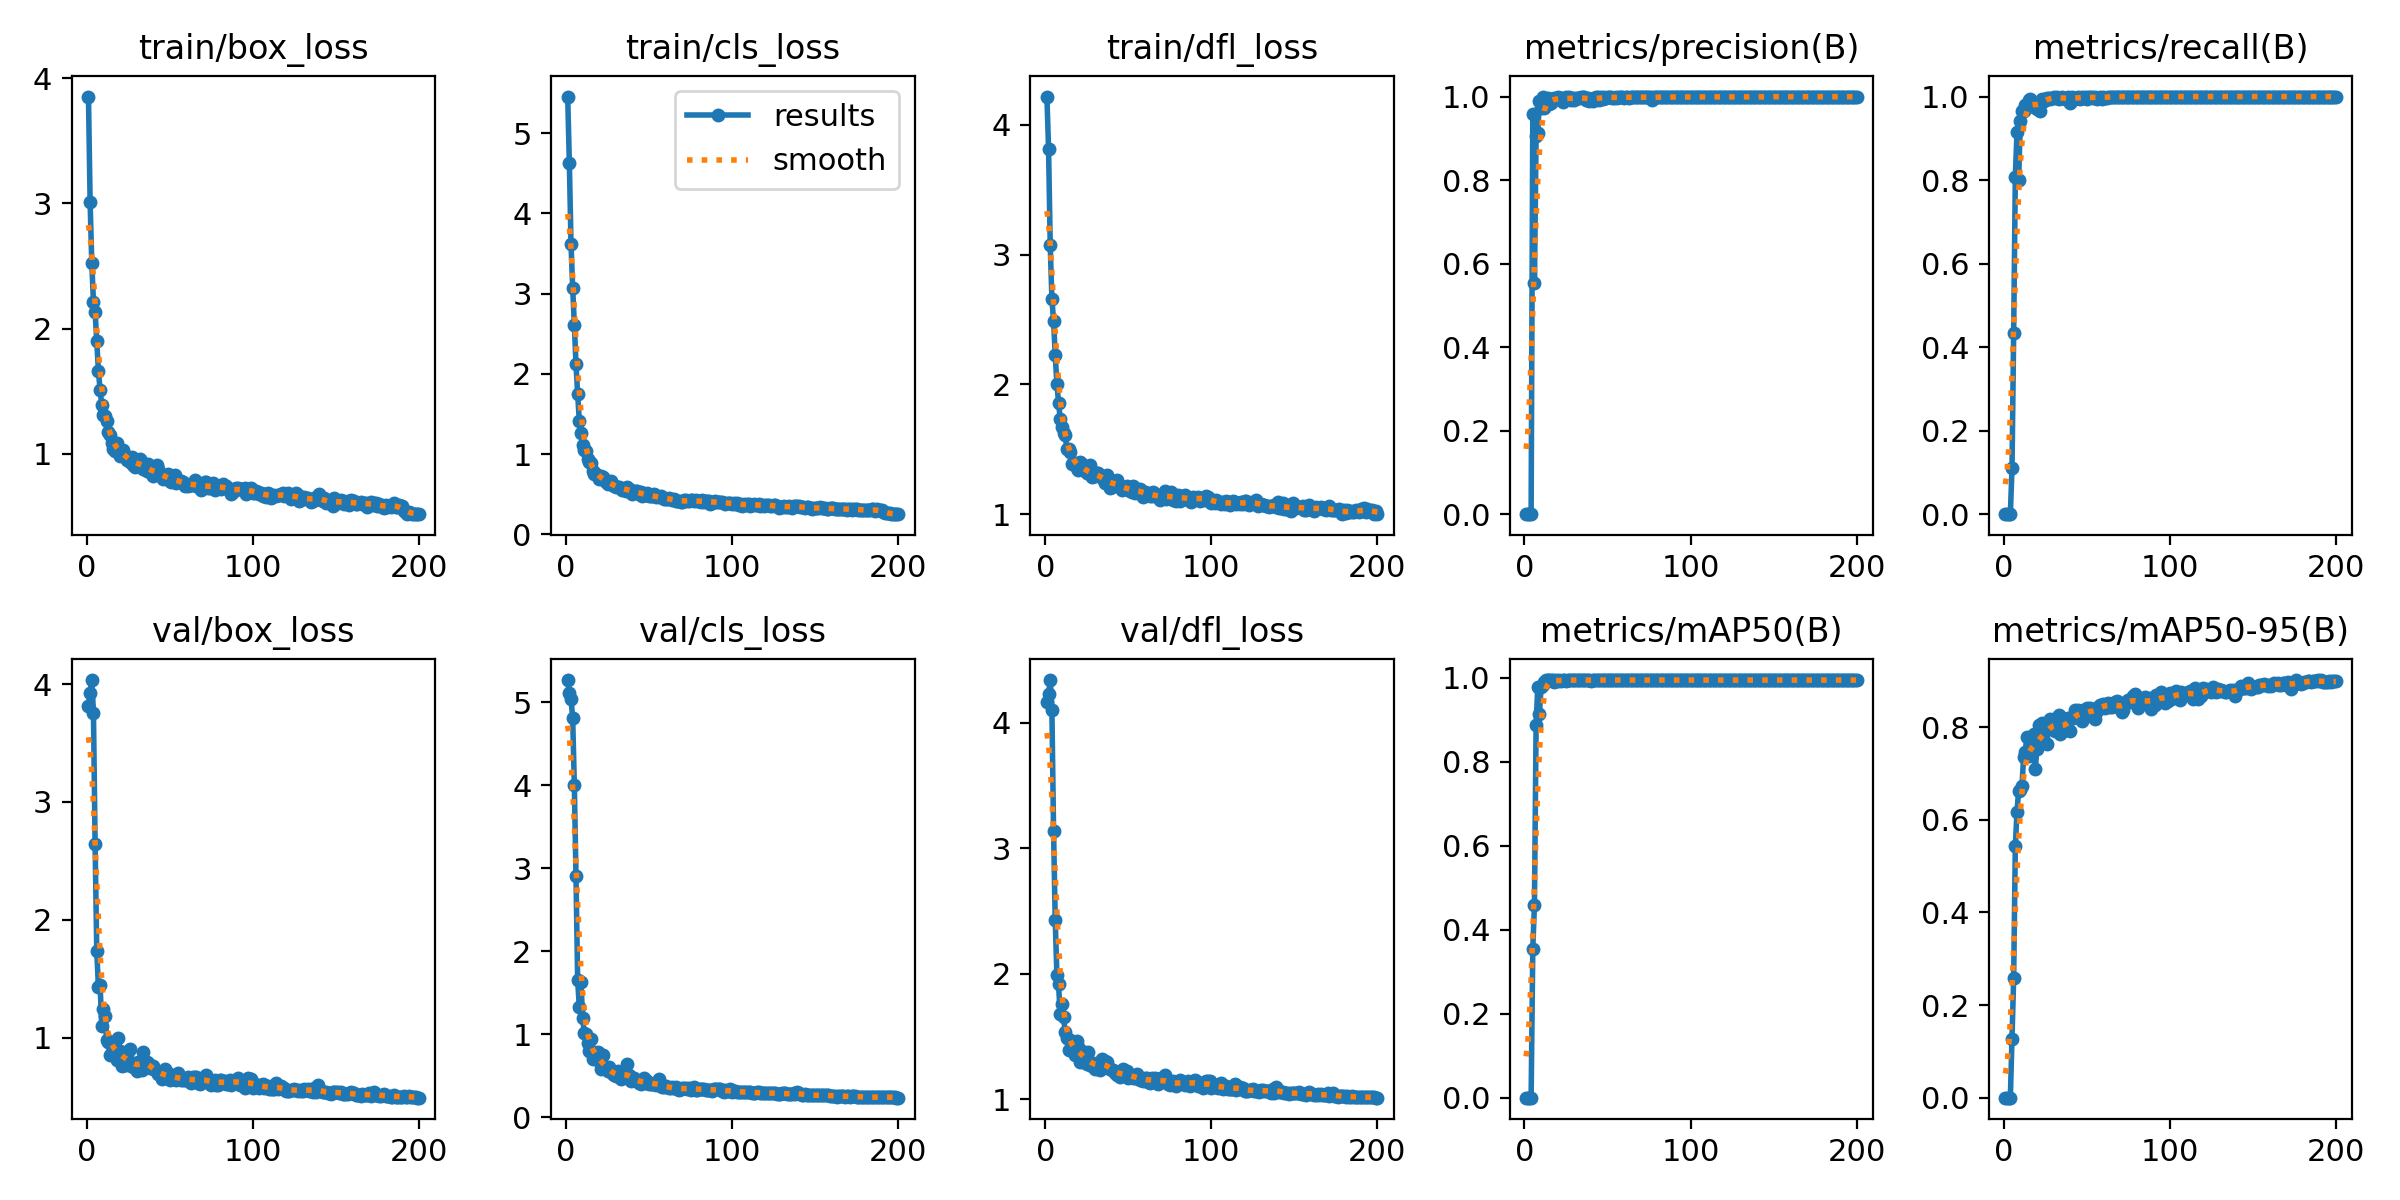

The data file committed next to this chart (first rows):
epoch, train/box_loss, train/cls_loss, train/dfl_loss, metrics/precision(B), metrics/recall(B), metrics/mAP50(B), metrics/mAP50-95(B), val/box_loss, val/cls_loss, val/dfl_loss, lr/pg0, lr/pg1, lr/pg2
1, 3.853, 5.458, 4.218, 0, 0, 0, 0, 3.814, 5.268, 4.164, 0.0003834, 0.0003834, 0.0003834
2, 3.008, 4.63, 3.811, 0, 0, 0, 0, 3.929, 5.108, 4.227, 0.0007796, 0.0007796, 0.0007796
3, 2.522, 3.621, 3.071, 0, 0, 0, 0, 4.035, 5.039, 4.34, 0.001172, 0.001172, 0.001172
4, 2.214, 3.072, 2.662, 0, 0, 0, 0, 3.758, 4.814, 4.101, 0.00156, 0.00156, 0.00156
5, 2.136, 2.614, 2.49, 0.9569, 0.1105, 0.3549, 0.1274, 2.641, 4.002, 3.138, 0.001634, 0.001634, 0.001634
6, 1.904, 2.122, 2.228, 0.5538, 0.4345, 0.4594, 0.2587, 1.732, 2.909, 2.429, 0.001634, 0.001634, 0.001634
7, 1.661, 1.75, 2.007, 0.9064, 0.8085, 0.889, 0.543, 1.429, 1.651, 1.992, 0.001626, 0.001626, 0.001626
8, 1.512, 1.413, 1.861, 0.9131, 0.9144, 0.9782, 0.6177, 1.448, 1.33, 1.914, 0.001618, 0.001618, 0.001618
9, 1.39, 1.263, 1.737, 0.9892, 0.7994, 0.9145, 0.6632, 1.101, 1.625, 1.68, 0.001609, 0.001609, 0.001609
10, 1.312, 1.117, 1.67, 0.9714, 0.9424, 0.9779, 0.6647, 1.239, 1.196, 1.76, 0.001601, 0.001601, 0.001601
11, 1.302, 1.057, 1.627, 0.9999, 0.966, 0.9831, 0.6734, 1.183, 1.017, 1.657, 0.001593, 0.001593, 0.001593
12, 1.261, 1.041, 1.61, 0.9736, 0.9662, 0.9911, 0.7355, 0.9754, 1.006, 1.532, 0.001584, 0.001584, 0.001584
13, 1.172, 0.9357, 1.505, 0.9949, 0.9804, 0.9948, 0.7464, 0.9607, 0.8912, 1.488, 0.001576, 0.001576, 0.001576
14, 1.148, 0.9012, 1.503, 0.9964, 0.9742, 0.9948, 0.7781, 0.8479, 0.793, 1.389, 0.001568, 0.001568, 0.001568
15, 1.09, 0.8898, 1.479, 0.9828, 0.9914, 0.9944, 0.738, 0.9512, 0.948, 1.473, 0.00156, 0.00156, 0.00156
16, 1.042, 0.7956, 1.389, 0.9853, 0.995, 0.9944, 0.7617, 0.8903, 0.6986, 1.41, 0.001551, 0.001551, 0.001551
17, 1.023, 0.75, 1.397, 0.9945, 0.9867, 0.9946, 0.7565, 0.8908, 0.7803, 1.397, 0.001543, 0.001543, 0.001543
18, 1.085, 0.7541, 1.392, 0.9963, 0.9746, 0.9906, 0.7856, 0.8126, 0.7463, 1.348, 0.001535, 0.001535, 0.001535
19, 1.034, 0.7232, 1.355, 0.9942, 0.98, 0.994, 0.7096, 0.993, 0.7827, 1.465, 0.001527, 0.001527, 0.001527
20, 0.9841, 0.6899, 1.344, 0.999, 0.9698, 0.9933, 0.7523, 0.8862, 0.6796, 1.415, 0.001519, 0.001519, 0.001519
21, 1.01, 0.725, 1.4, 0.9962, 0.9824, 0.9943, 0.8045, 0.7622, 0.5762, 1.298, 0.00151, 0.00151, 0.00151
22, 1.028, 0.713, 1.39, 0.9962, 0.9655, 0.9938, 0.7721, 0.8561, 0.7514, 1.382, 0.001502, 0.001502, 0.001502
23, 0.9913, 0.6937, 1.351, 0.9876, 0.9932, 0.9949, 0.8092, 0.7664, 0.6024, 1.299, 0.001494, 0.001494, 0.001494
24, 0.9537, 0.6478, 1.33, 0.9951, 0.99, 0.9949, 0.7673, 0.8549, 0.6067, 1.358, 0.001486, 0.001486, 0.001486
25, 0.9573, 0.6313, 1.319, 0.9978, 0.9935, 0.9936, 0.7934, 0.7694, 0.5524, 1.277, 0.001477, 0.001477, 0.001477
26, 0.9346, 0.6406, 1.321, 0.9973, 0.9964, 0.995, 0.7631, 0.9049, 0.6077, 1.373, 0.001469, 0.001469, 0.001469
27, 0.9721, 0.66, 1.376, 0.9986, 0.9963, 0.995, 0.799, 0.7552, 0.5426, 1.273, 0.001461, 0.001461, 0.001461
28, 0.9102, 0.6127, 1.289, 0.9919, 0.995, 0.995, 0.8185, 0.7481, 0.516, 1.26, 0.001453, 0.001453, 0.001453
29, 0.8959, 0.603, 1.292, 0.9953, 0.9961, 0.995, 0.7999, 0.764, 0.5032, 1.285, 0.001444, 0.001444, 0.001444
30, 0.9162, 0.5934, 1.294, 0.9911, 0.9991, 0.9948, 0.8184, 0.7182, 0.4903, 1.237, 0.001436, 0.001436, 0.001436
31, 0.9392, 0.5904, 1.321, 0.9966, 0.9968, 0.995, 0.7919, 0.7958, 0.5586, 1.288, 0.001428, 0.001428, 0.001428
32, 0.9628, 0.5875, 1.317, 0.9976, 1, 0.995, 0.8106, 0.7525, 0.4963, 1.272, 0.001419, 0.001419, 0.001419
33, 0.9323, 0.5731, 1.302, 0.9964, 0.9942, 0.9949, 0.8262, 0.7207, 0.4635, 1.229, 0.001411, 0.001411, 0.001411
34, 0.8804, 0.554, 1.289, 0.9977, 0.9975, 0.995, 0.7842, 0.8785, 0.4993, 1.318, 0.001403, 0.001403, 0.001403
35, 0.8829, 0.5679, 1.274, 0.9992, 0.9983, 0.995, 0.8013, 0.7914, 0.5147, 1.277, 0.001395, 0.001395, 0.001395
36, 0.8613, 0.546, 1.238, 0.9989, 0.9975, 0.995, 0.7919, 0.7931, 0.5031, 1.3, 0.001386, 0.001386, 0.001386
37, 0.9214, 0.5871, 1.302, 0.9921, 0.995, 0.995, 0.7975, 0.7818, 0.635, 1.294, 0.001378, 0.001378, 0.001378
38, 0.8905, 0.562, 1.236, 0.9971, 0.995, 0.995, 0.8146, 0.7437, 0.5075, 1.249, 0.00137, 0.00137, 0.00137
39, 0.836, 0.5494, 1.203, 0.9898, 1, 0.995, 0.8205, 0.7415, 0.4381, 1.243, 0.001362, 0.001362, 0.001362
40, 0.8274, 0.5083, 1.214, 0.9935, 0.9852, 0.9936, 0.7914, 0.7604, 0.4733, 1.234, 0.001353, 0.001353, 0.001353
41, 0.8432, 0.527, 1.25, 0.9904, 1, 0.9949, 0.8207, 0.7229, 0.4701, 1.232, 0.001345, 0.001345, 0.001345
42, 0.9078, 0.5448, 1.256, 0.9975, 0.9967, 0.995, 0.8189, 0.7145, 0.4524, 1.209, 0.001337, 0.001337, 0.001337
43, 0.8831, 0.543, 1.264, 0.9984, 0.995, 0.995, 0.8374, 0.6883, 0.4378, 1.189, 0.001329, 0.001329, 0.001329
44, 0.839, 0.4971, 1.231, 0.998, 0.9973, 0.995, 0.8283, 0.7066, 0.4178, 1.212, 0.00132, 0.00132, 0.00132
45, 0.8301, 0.5274, 1.216, 0.9927, 0.998, 0.995, 0.8375, 0.6452, 0.3961, 1.177, 0.001312, 0.001312, 0.001312
46, 0.798, 0.4833, 1.191, 0.9986, 0.995, 0.995, 0.8294, 0.6703, 0.4101, 1.189, 0.001304, 0.001304, 0.001304
47, 0.8122, 0.502, 1.208, 0.9944, 1, 0.995, 0.8125, 0.7345, 0.4771, 1.241, 0.001296, 0.001296, 0.001296
48, 0.8177, 0.4894, 1.195, 0.9987, 0.9974, 0.995, 0.8365, 0.6791, 0.4081, 1.19, 0.001287, 0.001287, 0.001287
49, 0.8363, 0.5122, 1.219, 0.9972, 1, 0.995, 0.8226, 0.7005, 0.4348, 1.221, 0.001279, 0.001279, 0.001279
50, 0.7851, 0.475, 1.194, 0.9989, 0.995, 0.995, 0.8417, 0.6431, 0.4058, 1.165, 0.001271, 0.001271, 0.001271
51, 0.7774, 0.4745, 1.179, 0.999, 0.998, 0.995, 0.8366, 0.6746, 0.4019, 1.188, 0.001263, 0.001263, 0.001263
52, 0.7914, 0.4739, 1.173, 0.9991, 0.9984, 0.995, 0.8419, 0.6564, 0.3964, 1.179, 0.001254, 0.001254, 0.001254
53, 0.835, 0.499, 1.217, 0.9975, 1, 0.995, 0.8309, 0.652, 0.397, 1.167, 0.001246, 0.001246, 0.001246
54, 0.7685, 0.4623, 1.164, 0.9961, 0.9975, 0.995, 0.8342, 0.6409, 0.3908, 1.168, 0.001238, 0.001238, 0.001238
55, 0.7861, 0.4722, 1.193, 0.9987, 1, 0.995, 0.8186, 0.7028, 0.4102, 1.202, 0.00123, 0.00123, 0.00123
56, 0.7826, 0.4602, 1.182, 0.9975, 0.995, 0.9949, 0.8345, 0.6638, 0.4631, 1.175, 0.001221, 0.001221, 0.001221
57, 0.7806, 0.4781, 1.194, 0.9993, 0.9967, 0.995, 0.8446, 0.6405, 0.3699, 1.149, 0.001213, 0.001213, 0.001213
58, 0.7762, 0.4616, 1.183, 0.9978, 1, 0.995, 0.8477, 0.6388, 0.3631, 1.156, 0.001205, 0.001205, 0.001205
59, 0.747, 0.4348, 1.137, 0.9978, 0.995, 0.9949, 0.8455, 0.6379, 0.3656, 1.146, 0.001197, 0.001197, 0.001197
60, 0.7603, 0.4435, 1.169, 0.9966, 1, 0.995, 0.849, 0.6445, 0.3754, 1.169, 0.001188, 0.001188, 0.001188
... 140 more rows
